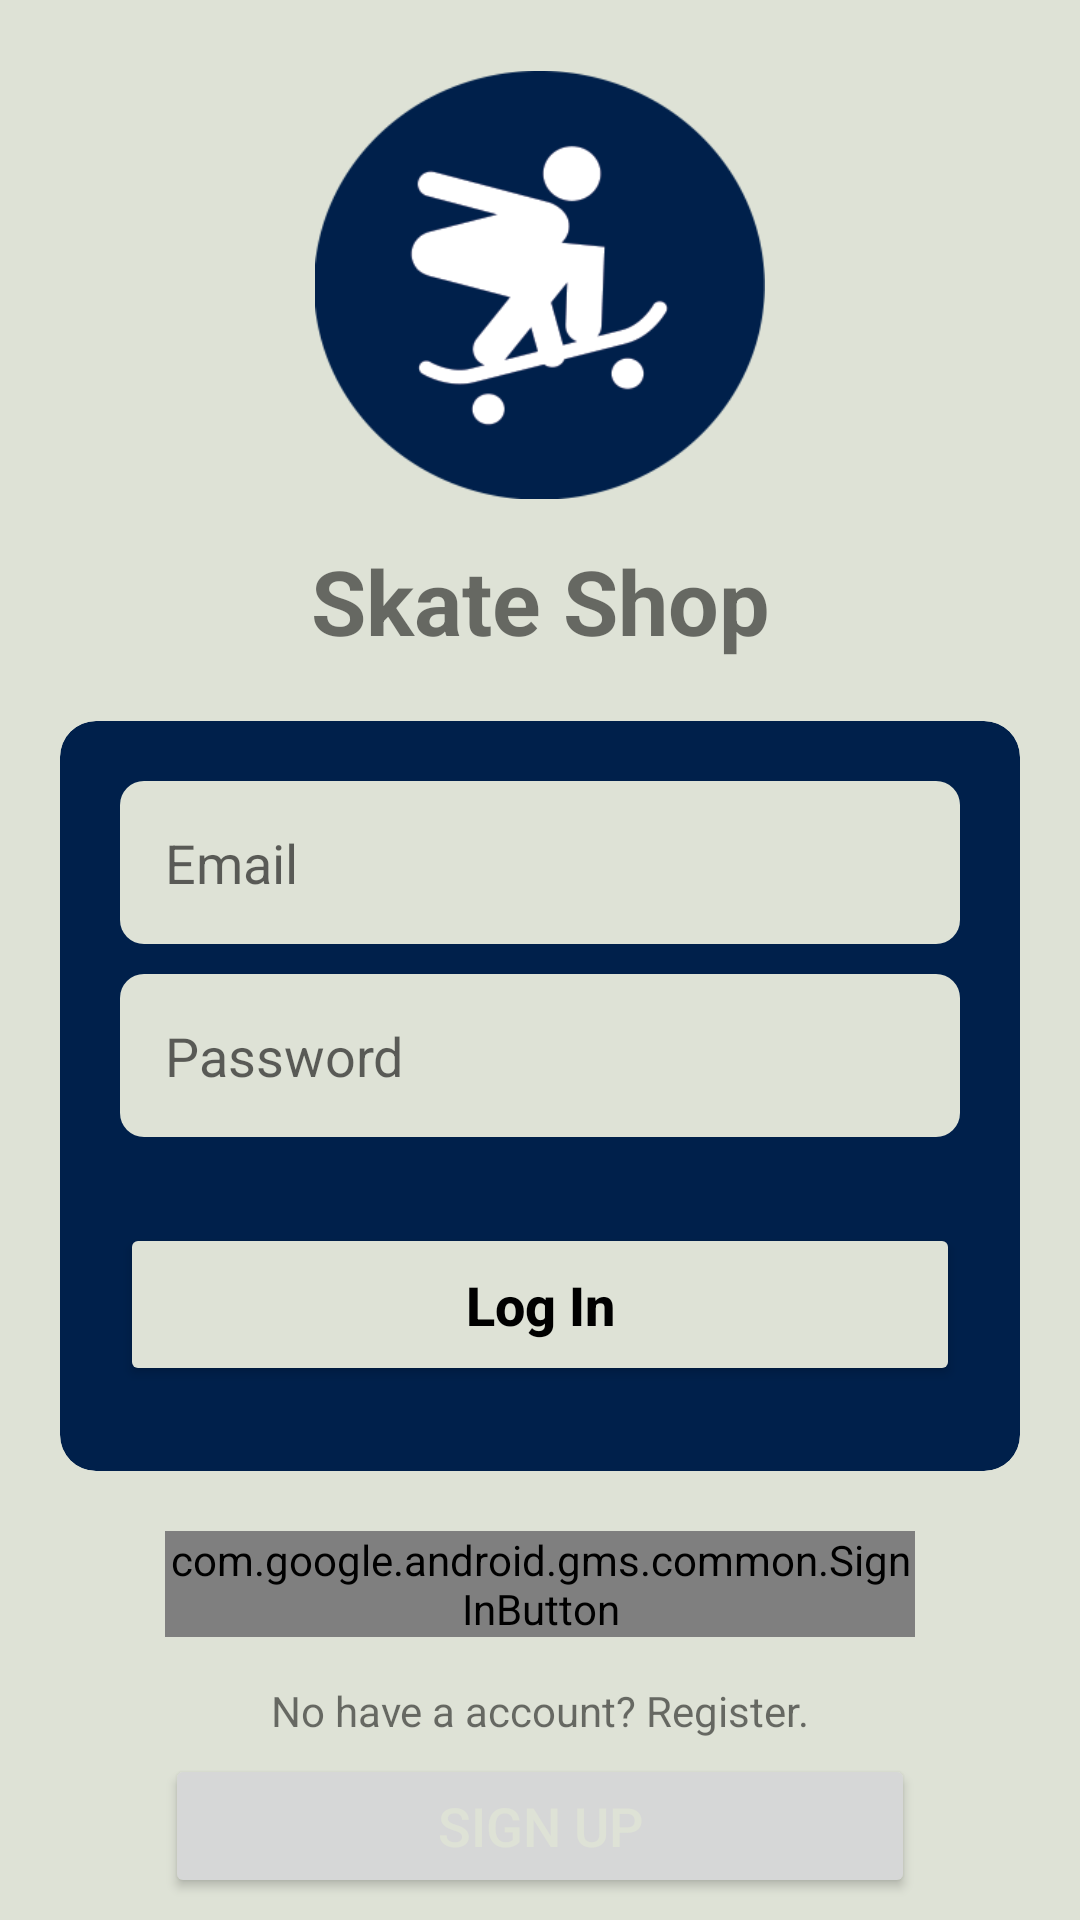

Write the Android layout XML for this screen, with the resource values it uses.
<!-- AndroidManifest.xml: application theme Theme.SkateShop -->
<!-- res/layout/activity_main.xml -->
<?xml version="1.0" encoding="utf-8"?>
<androidx.core.widget.NestedScrollView xmlns:android="http://schemas.android.com/apk/res/android"
    xmlns:app="http://schemas.android.com/apk/res-auto"
    android:layout_width="match_parent"
    android:layout_height="match_parent"
    android:background="@color/gray"
    android:fillViewport="true">

    <androidx.constraintlayout.widget.ConstraintLayout
        android:layout_width="match_parent"
        android:layout_height="match_parent">

        <ImageView
            android:id="@+id/logo"
            android:layout_width="150dp"
            android:layout_height="150dp"
            android:layout_margin="20dp"
            android:src="@drawable/logo"
            app:layout_constraintEnd_toEndOf="parent"
            app:layout_constraintStart_toStartOf="parent"
            app:layout_constraintTop_toTopOf="parent" />

        <TextView
            android:id="@+id/title_singup"
            android:layout_width="wrap_content"
            android:layout_height="wrap_content"
            android:layout_marginTop="10dp"
            android:text="@string/title"
            android:textSize="30sp"
            android:textStyle="bold"
            app:layout_constraintEnd_toEndOf="parent"
            app:layout_constraintStart_toStartOf="parent"
            app:layout_constraintTop_toBottomOf="@id/logo" />

        <androidx.cardview.widget.CardView
            android:id="@+id/container_form"
            android:layout_width="match_parent"
            android:layout_height="250dp"
            android:layout_marginHorizontal="20dp"
            android:layout_marginTop="20dp"
            android:backgroundTint="@color/blue"
            app:cardCornerRadius="12dp"
            app:cardElevation="0dp"
            app:layout_constraintEnd_toEndOf="parent"
            app:layout_constraintStart_toStartOf="parent"
            app:layout_constraintTop_toBottomOf="@id/title_singup" />

        <EditText
            android:id="@+id/edit_email"
            android:layout_width="match_parent"
            android:layout_height="wrap_content"
            android:layout_marginHorizontal="40dp"
            android:layout_marginTop="20dp"
            android:background="@drawable/edit_text_login"
            android:hint="@string/hint_email"
            android:inputType="textEmailAddress"
            android:maxLines="1"
            android:padding="15dp"
            app:layout_constraintEnd_toEndOf="@id/container_form"
            app:layout_constraintStart_toStartOf="@id/container_form"
            app:layout_constraintTop_toTopOf="@id/container_form" />

        <EditText
            android:id="@+id/edit_pass"
            android:layout_width="match_parent"
            android:layout_height="wrap_content"
            android:layout_marginHorizontal="40dp"
            android:layout_marginTop="10dp"
            android:background="@drawable/edit_text_login"
            android:hint="@string/hint_pass"
            android:inputType="numberPassword"
            android:maxLines="1"
            android:padding="15dp"
            app:layout_constraintEnd_toEndOf="@id/container_form"
            app:layout_constraintStart_toStartOf="@id/container_form"
            app:layout_constraintTop_toBottomOf="@id/edit_email" />

        <Button
            android:id="@+id/bt_signIn"
            android:layout_width="match_parent"
            android:layout_height="wrap_content"
            android:layout_marginHorizontal="40dp"
            android:backgroundTint="@color/gray"
            android:padding="15dp"
            android:text="@string/bt_singin"
            android:textAllCaps="false"
            android:textColor="@color/black"
            android:textSize="18sp"
            android:textStyle="bold"
            app:layout_constraintBottom_toBottomOf="@+id/container_form"
            app:layout_constraintEnd_toEndOf="@id/container_form"
            app:layout_constraintStart_toStartOf="@id/container_form"
            app:layout_constraintTop_toBottomOf="@id/edit_pass" />

        <com.google.android.gms.common.SignInButton
            android:id="@+id/txt_signIn_google"
            android:layout_width="250dp"
            android:layout_height="wrap_content"
            android:layout_marginTop="20dp"
            app:layout_constraintEnd_toEndOf="parent"
            app:layout_constraintStart_toStartOf="parent"
            app:layout_constraintTop_toBottomOf="@id/container_form" />

        <TextView
            android:id="@+id/txt_SignUp_helper"
            android:layout_width="wrap_content"
            android:layout_height="wrap_content"
            android:text="@string/singUp_helper"
            app:layout_constraintTop_toBottomOf="@id/txt_signIn_google"
            android:layout_marginTop="15dp"
            app:layout_constraintStart_toStartOf="parent"
            app:layout_constraintEnd_toEndOf="parent"/>

        <Button
            android:id="@+id/txt_signUp"
            android:layout_width="250dp"
            android:layout_height="wrap_content"
            android:gravity="center"
            android:layout_marginTop="5dp"
            android:text="@string/signUp"
            android:textColor="@color/gray"
            android:textSize="18sp"
            app:layout_constraintEnd_toEndOf="parent"
            app:layout_constraintStart_toStartOf="parent"
            app:layout_constraintTop_toBottomOf="@+id/txt_SignUp_helper" />


    </androidx.constraintlayout.widget.ConstraintLayout>
</androidx.core.widget.NestedScrollView>
<!-- resources referenced by this layout -->
<resources>
  <color name="black">#FF000000</color>
  <color name="blue">#00204B</color>
  <color name="gray">#DEE2D6</color>
  <!-- drawable edit_text_login (drawable) -->
  <?xml version="1.0" encoding="utf-8"?>
  <shape xmlns:android="http://schemas.android.com/apk/res/android" android:shape="rectangle">
  
      <corners android:radius="8dp"/>
      <solid android:color="@color/gray"/>
  
  </shape>
  <!-- drawable logo: png bitmap (drawable, 9579 bytes) -->
  <string name="bt_singin">Log In</string>
  <string name="hint_email">Email</string>
  <string name="hint_pass">Password</string>
  <string name="signUp">Sign Up</string>
  <string name="singUp_helper">No have a account? Register.</string>
  <string name="title">Skate Shop</string>
  <style name="Theme.SkateShop" parent="Theme.MaterialComponents.DayNight.NoActionBar">
          
          <item name="colorPrimary">@color/blue</item>
          <item name="colorPrimaryVariant">@color/blue</item>
          <item name="colorOnPrimary">@color/white</item>
          
          <item name="colorSecondary">@color/teal_200</item>
          <item name="colorSecondaryVariant">@color/teal_700</item>
          <item name="colorOnSecondary">@color/black</item>
          
          <item name="android:statusBarColor">?attr/colorPrimaryVariant</item>
          
      </style>
  <color name="white">#FFFFFFFF</color>
  <color name="teal_200">#FF03DAC5</color>
  <color name="teal_700">#FF018786</color>
</resources>
